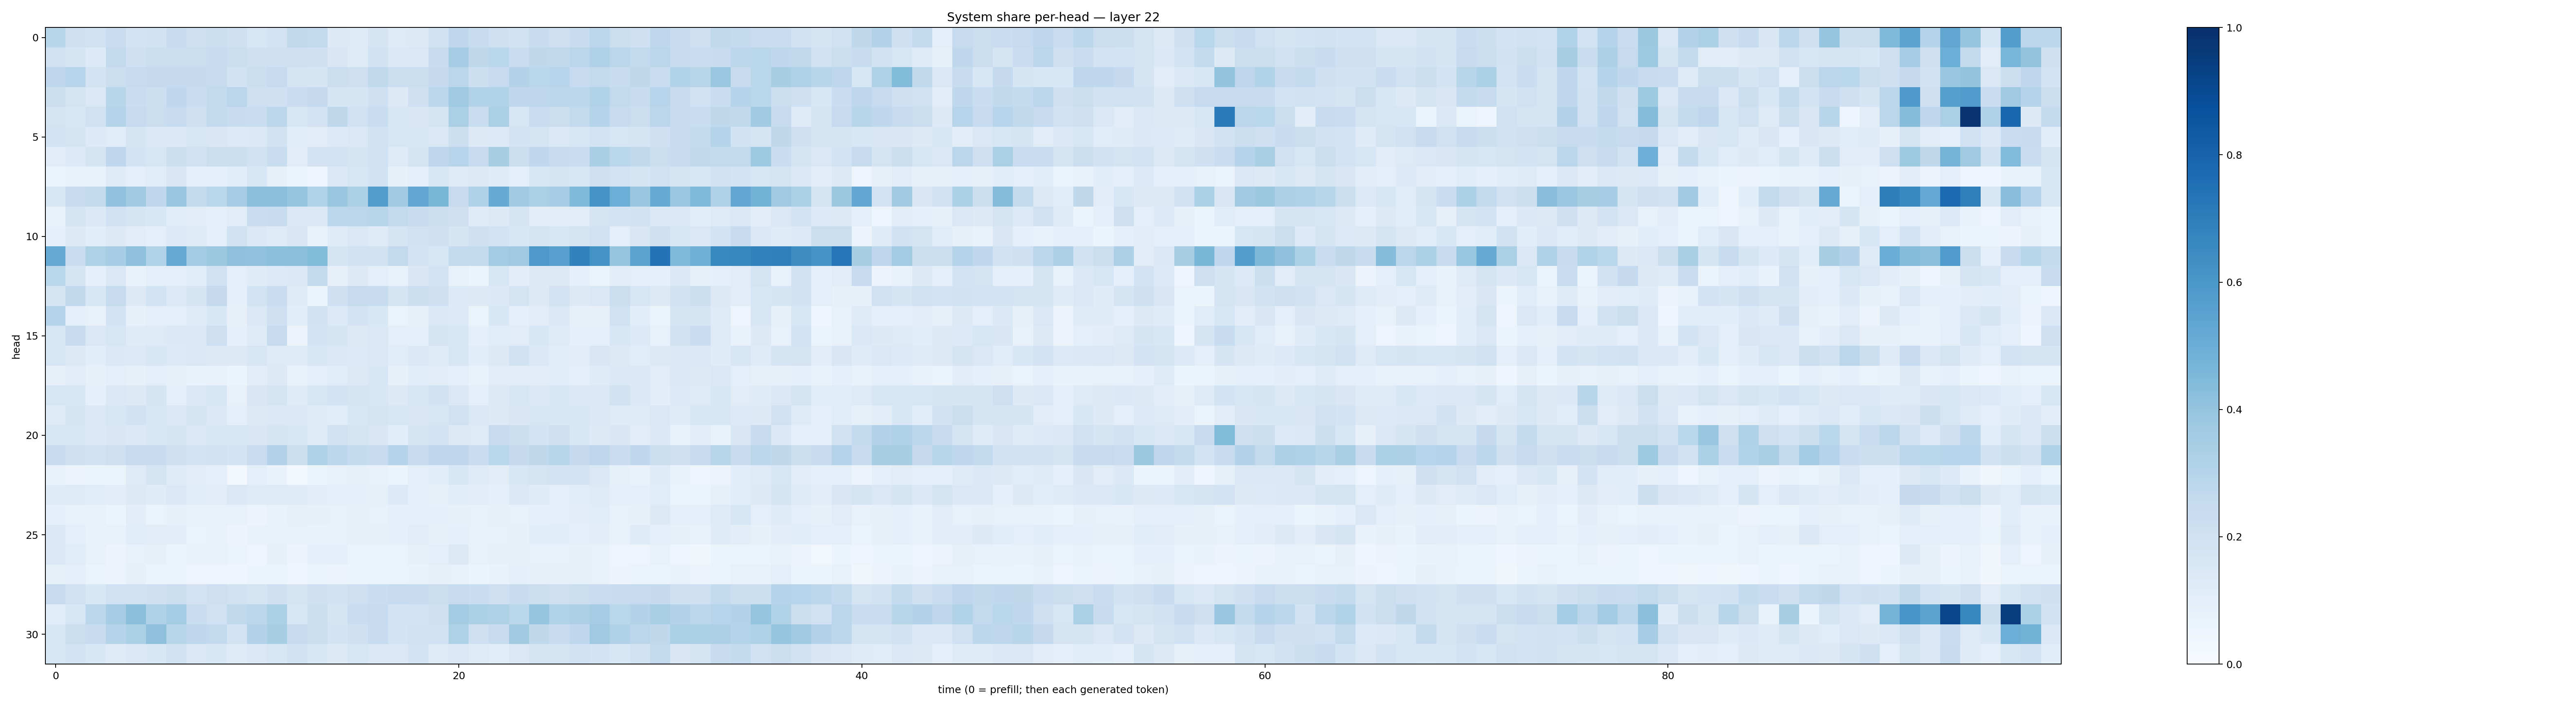

Source data for this figure (header and first rows):
0.28924656, 0.20847814, 0.19375464, 0.22909649, 0.18014452, 0.18964487, 0.23746122, 0.21383794, 0.21949947, 0.20448482, 0.15717079, 0.18292831, 0.2629143, 0.25848532, 0.1310638, 0.12343135, 0.16663599, 0.123750724, 0.13118115, 0.18876985, 0.26937032, 0.23488244, 0.20799695, 0.19147514
0.2003, 0.1693, 0.1342, 0.2602, 0.2047, 0.2195, 0.2232, 0.2218, 0.2408, 0.2242, 0.209, 0.2074, 0.2148, 0.2108, 0.1488, 0.1236, 0.1897, 0.1394, 0.147, 0.2374, 0.3479, 0.272, 0.2887, 0.2299
0.2749, 0.2942, 0.1808, 0.219, 0.2443, 0.2539, 0.2502, 0.2501, 0.2446, 0.1905, 0.2254, 0.2442, 0.1733, 0.1686, 0.2201, 0.2126, 0.2649, 0.2214, 0.2258, 0.2513, 0.2819, 0.2175, 0.2487, 0.3078
0.2185, 0.1735, 0.1419, 0.2916, 0.2271, 0.2171, 0.2692, 0.2329, 0.2602, 0.2848, 0.2132, 0.2059, 0.228, 0.2538, 0.1713, 0.1669, 0.2058, 0.1276, 0.2105, 0.2795, 0.3696, 0.3147, 0.3103, 0.2683
0.1786, 0.1532, 0.1986, 0.299, 0.2486, 0.2221, 0.2476, 0.2087, 0.259, 0.2361, 0.2343, 0.2798, 0.1603, 0.1802, 0.2714, 0.2019, 0.2329, 0.158, 0.1514, 0.1724, 0.3324, 0.2316, 0.3339, 0.1611
0.1819, 0.1683, 0.1354, 0.116, 0.1676, 0.148, 0.1401, 0.1596, 0.1506, 0.1328, 0.1369, 0.1948, 0.1137, 0.1111, 0.136, 0.142, 0.1882, 0.162, 0.1535, 0.1477, 0.2149, 0.1317, 0.1345, 0.1826
0.1129, 0.1353, 0.1661, 0.2762, 0.186, 0.1617, 0.2181, 0.1969, 0.22, 0.2155, 0.1918, 0.2338, 0.1119, 0.1819, 0.1862, 0.1656, 0.2002, 0.1231, 0.1729, 0.2741, 0.2962, 0.2469, 0.3418, 0.2207
0.05961, 0.07268, 0.06902, 0.1212, 0.1013, 0.1134, 0.1492, 0.08983, 0.08728, 0.1087, 0.1534, 0.0797, 0.05967, 0.04965, 0.1379, 0.1581, 0.1914, 0.08388, 0.0984, 0.1547, 0.1248, 0.127, 0.1191, 0.09699
0.1565, 0.2402, 0.259, 0.4046, 0.3662, 0.2662, 0.3863, 0.2585, 0.2867, 0.3479, 0.4188, 0.4248, 0.3977, 0.3088, 0.3879, 0.33, 0.571, 0.3619, 0.5331, 0.4578, 0.2422, 0.319, 0.5089, 0.364
0.06887, 0.1712, 0.1384, 0.202, 0.1686, 0.1534, 0.1162, 0.11, 0.09492, 0.1099, 0.2287, 0.2375, 0.1466, 0.1397, 0.279, 0.2822, 0.2915, 0.2607, 0.2412, 0.2228, 0.212, 0.1205, 0.1298, 0.167
0.08853, 0.1303, 0.109, 0.1317, 0.1103, 0.0943, 0.1365, 0.1227, 0.1001, 0.1897, 0.1381, 0.1238, 0.149, 0.07709, 0.121, 0.145, 0.1227, 0.1731, 0.2008, 0.2077, 0.1706, 0.2097, 0.1842, 0.1557
0.5155, 0.2328, 0.3206, 0.3475, 0.4126, 0.3153, 0.5163, 0.3564, 0.3758, 0.4116, 0.4098, 0.4183, 0.4246, 0.4396, 0.1655, 0.1943, 0.1944, 0.2587, 0.1797, 0.1622, 0.2543, 0.2567, 0.3583, 0.3694
0.2886, 0.1641, 0.08796, 0.1451, 0.06979, 0.09714, 0.09845, 0.1163, 0.201, 0.09998, 0.1173, 0.1356, 0.1368, 0.2549, 0.08038, 0.1285, 0.09847, 0.0742, 0.149, 0.183, 0.07469, 0.06071, 0.161, 0.1045
0.167, 0.2633, 0.1524, 0.2431, 0.1296, 0.186, 0.1356, 0.167, 0.2538, 0.09363, 0.1869, 0.2298, 0.1197, 0.06025, 0.2084, 0.2426, 0.2373, 0.1777, 0.2157, 0.2032, 0.1366, 0.1323, 0.1379, 0.1789
0.2976, 0.08839, 0.0731, 0.18, 0.08027, 0.09825, 0.09627, 0.121, 0.1555, 0.07967, 0.1456, 0.2032, 0.1072, 0.1929, 0.1353, 0.18, 0.1537, 0.06586, 0.08087, 0.1475, 0.1353, 0.06371, 0.1539, 0.09606
0.1567, 0.239, 0.146, 0.161, 0.1181, 0.1228, 0.1402, 0.1374, 0.2148, 0.08699, 0.1218, 0.2429, 0.0555, 0.1842, 0.1711, 0.1299, 0.1464, 0.09815, 0.09151, 0.174, 0.1556, 0.09103, 0.1149, 0.1104
0.1638, 0.1291, 0.1083, 0.1379, 0.136, 0.1553, 0.1362, 0.1418, 0.1268, 0.1251, 0.1577, 0.1211, 0.1237, 0.1631, 0.1397, 0.1332, 0.1441, 0.1161, 0.1436, 0.1195, 0.1594, 0.1062, 0.13, 0.1894
0.08012, 0.1095, 0.07965, 0.09639, 0.07836, 0.0986, 0.0792, 0.06973, 0.0765, 0.06056, 0.1044, 0.1309, 0.07582, 0.08998, 0.1166, 0.127, 0.1616, 0.07818, 0.1082, 0.1107, 0.1011, 0.0758, 0.1111, 0.1041
0.1577, 0.1637, 0.09279, 0.1413, 0.1314, 0.1645, 0.101, 0.1426, 0.1625, 0.07709, 0.1515, 0.1777, 0.1207, 0.1603, 0.1807, 0.166, 0.1601, 0.1279, 0.1582, 0.1913, 0.1454, 0.09616, 0.1279, 0.1622
0.1225, 0.1647, 0.1411, 0.1622, 0.1925, 0.1542, 0.1442, 0.1643, 0.1375, 0.1001, 0.1302, 0.1392, 0.1452, 0.119, 0.1148, 0.1559, 0.179, 0.1563, 0.15, 0.1588, 0.2013, 0.1458, 0.1289, 0.1491
0.1567, 0.1624, 0.1394, 0.1509, 0.1373, 0.1626, 0.1714, 0.1431, 0.1612, 0.1621, 0.1485, 0.1697, 0.1602, 0.1232, 0.1978, 0.1737, 0.152, 0.1062, 0.1757, 0.1849, 0.1298, 0.122, 0.2456, 0.2185
0.2443, 0.2072, 0.1931, 0.2145, 0.2457, 0.2367, 0.2066, 0.1837, 0.2009, 0.1823, 0.2278, 0.3063, 0.2244, 0.3221, 0.2782, 0.2566, 0.2475, 0.3042, 0.2389, 0.2678, 0.2754, 0.2299, 0.287, 0.2535
0.07802, 0.05577, 0.05889, 0.06627, 0.1224, 0.1723, 0.1192, 0.1096, 0.09448, 0.03089, 0.0973, 0.06797, 0.02548, 0.05246, 0.07135, 0.08518, 0.07197, 0.05921, 0.1011, 0.1069, 0.1545, 0.1211, 0.1095, 0.1622
0.1179, 0.1213, 0.1153, 0.1035, 0.1288, 0.1188, 0.1463, 0.106, 0.1113, 0.1462, 0.1213, 0.1242, 0.121, 0.102, 0.09394, 0.0922, 0.08534, 0.1348, 0.08993, 0.0848, 0.1062, 0.1132, 0.08664, 0.1369
0.09101, 0.07704, 0.07328, 0.0624, 0.1053, 0.06502, 0.08096, 0.06689, 0.0727, 0.0727, 0.05753, 0.0667, 0.07911, 0.08492, 0.07317, 0.08504, 0.07351, 0.08783, 0.09337, 0.08937, 0.08409, 0.07071, 0.07904, 0.07239
0.1429, 0.09907, 0.06754, 0.07709, 0.1167, 0.1103, 0.1037, 0.06589, 0.07575, 0.05493, 0.06846, 0.07474, 0.07571, 0.07028, 0.07096, 0.08569, 0.08531, 0.09296, 0.11, 0.08441, 0.09143, 0.07794, 0.07476, 0.08338
0.1468, 0.1147, 0.07457, 0.05702, 0.07246, 0.08263, 0.06, 0.06743, 0.07533, 0.06599, 0.04927, 0.08007, 0.05487, 0.09139, 0.09205, 0.06298, 0.06625, 0.06323, 0.08422, 0.1001, 0.1265, 0.07365, 0.08114, 0.08589
0.08438, 0.09741, 0.06545, 0.0576, 0.08491, 0.06234, 0.0607, 0.04973, 0.04689, 0.04292, 0.0524, 0.05939, 0.05007, 0.06393, 0.05549, 0.05981, 0.0645, 0.06381, 0.06854, 0.07946, 0.07212, 0.05309, 0.06886, 0.08807
0.2467, 0.2017, 0.1541, 0.2003, 0.1956, 0.2056, 0.2194, 0.1819, 0.2142, 0.1977, 0.1785, 0.2105, 0.1795, 0.2098, 0.1893, 0.2126, 0.2329, 0.2479, 0.2386, 0.223, 0.2442, 0.2332, 0.2119, 0.2415
0.1158, 0.1637, 0.2776, 0.3499, 0.4209, 0.3188, 0.3554, 0.2317, 0.1998, 0.2654, 0.2815, 0.3287, 0.1554, 0.2178, 0.1641, 0.23, 0.2463, 0.1814, 0.1864, 0.2078, 0.3581, 0.3315, 0.3211, 0.2881
0.1555, 0.2197, 0.2405, 0.2994, 0.3293, 0.4135, 0.2925, 0.2753, 0.2602, 0.183, 0.3069, 0.3433, 0.2444, 0.2197, 0.1828, 0.2102, 0.2476, 0.184, 0.1961, 0.2008, 0.324, 0.2089, 0.2401, 0.3603
0.1566, 0.1814, 0.1555, 0.1237, 0.1423, 0.1559, 0.1977, 0.145, 0.154, 0.1224, 0.1465, 0.1625, 0.1917, 0.1562, 0.1267, 0.1577, 0.147, 0.1427, 0.1816, 0.1221, 0.1455, 0.1225, 0.1168, 0.1415
